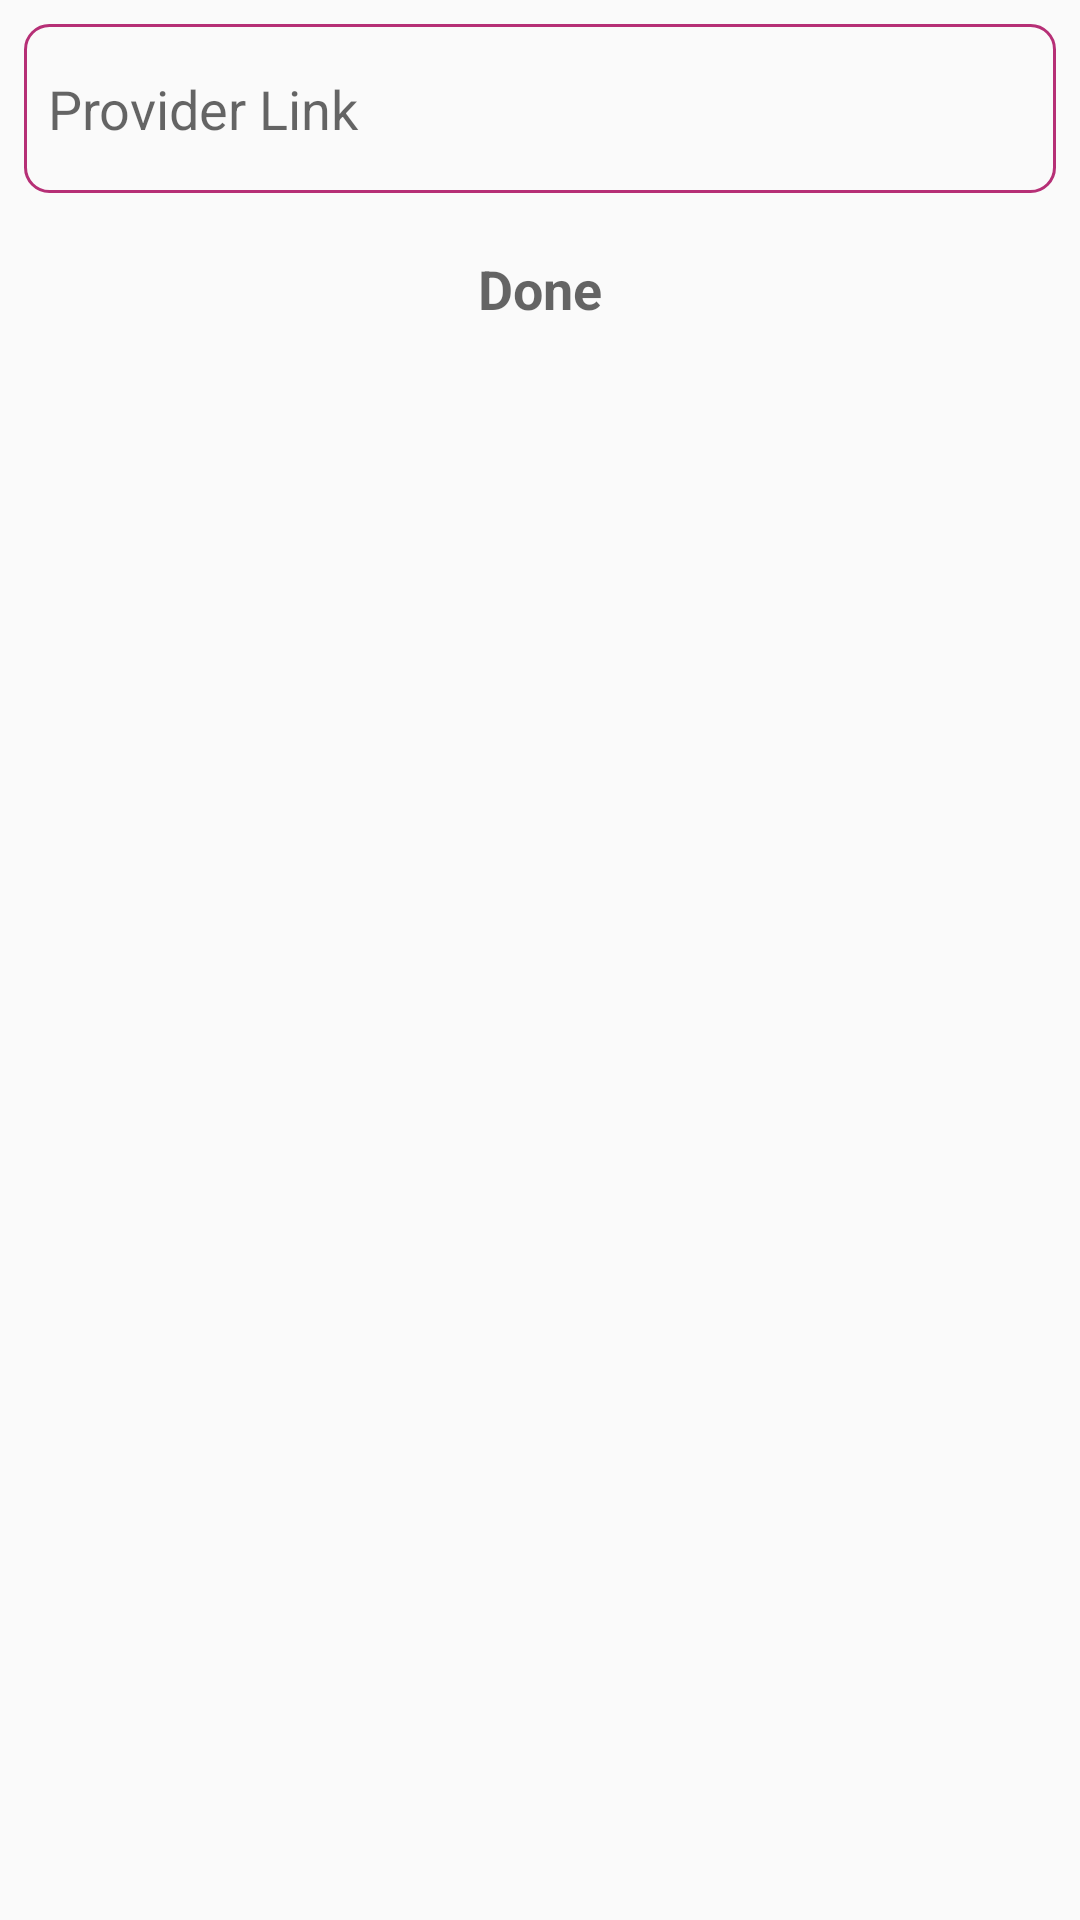

Reconstruct the res/layout file that produces this screen, plus the resources it refers to.
<!-- AndroidManifest.xml: application theme AppTheme -->
<!-- res/layout/dialog_add_provider.xml -->
<?xml version="1.0" encoding="utf-8"?>
<LinearLayout xmlns:android="http://schemas.android.com/apk/res/android"
    android:id="@+id/add_layout"
    android:layout_width="match_parent"
    android:layout_height="wrap_content"
    android:layout_gravity="center"
    android:orientation="vertical"
    android:padding="@dimen/horizontal_spacing_small">

    <EditText
        android:id="@+id/provider_link"
        android:layout_width="match_parent"
        android:layout_height="wrap_content"
        android:background="@drawable/rounded_rect"
        android:hint="@string/provider_link"
        android:inputType="text"
        android:paddingLeft="@dimen/horizontal_spacing_small"
        android:paddingTop="@dimen/activity_vertical_margin"
        android:paddingRight="@dimen/horizontal_spacing_small"
        android:paddingBottom="@dimen/activity_vertical_margin"
        android:textAppearance="@style/TextAppearance.AppCompat.Medium" />

    <Button
        android:id="@+id/done_button"
        style="@style/Widget.AppCompat.Button.Borderless"
        android:layout_width="wrap_content"
        android:layout_height="wrap_content"
        android:layout_gravity="center_horizontal"
        android:layout_marginTop="@dimen/vertical_spacing_small"
        android:text="@string/done"
        android:textAppearance="@style/TextAppearance.AppCompat.Medium"
        android:textStyle="bold"
        android:theme="@style/CustomButton" />

</LinearLayout>
<!-- resources referenced by this layout -->
<resources>
  <dimen name="activity_vertical_margin">16dp</dimen>
  <dimen name="horizontal_spacing_small">8dp</dimen>
  <dimen name="vertical_spacing_small">8dp</dimen>
  <!-- drawable rounded_rect (drawable) -->
  <?xml version="1.0" encoding="utf-8"?>
  <shape xmlns:android="http://schemas.android.com/apk/res/android"
      android:shape="rectangle">
  
      <corners android:radius="8dp" />
      <solid android:color="@android:color/transparent" />
  
      <stroke
          android:width="1dp"
          android:color="@color/colorPrimaryDark" />
  
  </shape>
  <string name="done">Done</string>
  <string name="provider_link">Provider Link</string>
  <style name="CustomButton" parent="Theme.AppCompat.Light">
          <item name="colorControlHighlight">@color/colorPrimaryDark</item>
      </style>
  <style name="AppTheme" parent="Theme.AppCompat.Light.NoActionBar">
          
          <item name="colorPrimary">@color/colorPrimary</item>
          <item name="colorPrimaryDark">@color/colorPrimaryDark</item>
          <item name="colorAccent">@color/colorAccent</item>
          <item name="android:dialogTheme">@style/TitledDialog</item>
          <item name="android:windowAnimationStyle">@style/CustomActivityAnimation</item>
      </style>
  <color name="colorPrimaryDark">#B62F76</color>
  <color name="colorPrimary">#EC268F</color>
  <color name="colorAccent">#91D8F7</color>
  <style name="TitledDialog" parent="@style/Base.Theme.AppCompat.Light.Dialog">
          <item name="android:windowNoTitle">false</item>
      </style>
  <style name="CustomActivityAnimation" parent="@android:style/Animation.Activity">
          <item name="android:activityOpenEnterAnimation">@anim/enter_from_right</item>
          <item name="android:activityOpenExitAnimation">@anim/exit_to_left</item>
          <item name="android:activityCloseEnterAnimation">@anim/enter_from_left</item>
          <item name="android:activityCloseExitAnimation">@anim/exit_to_right</item>
      </style>
</resources>
